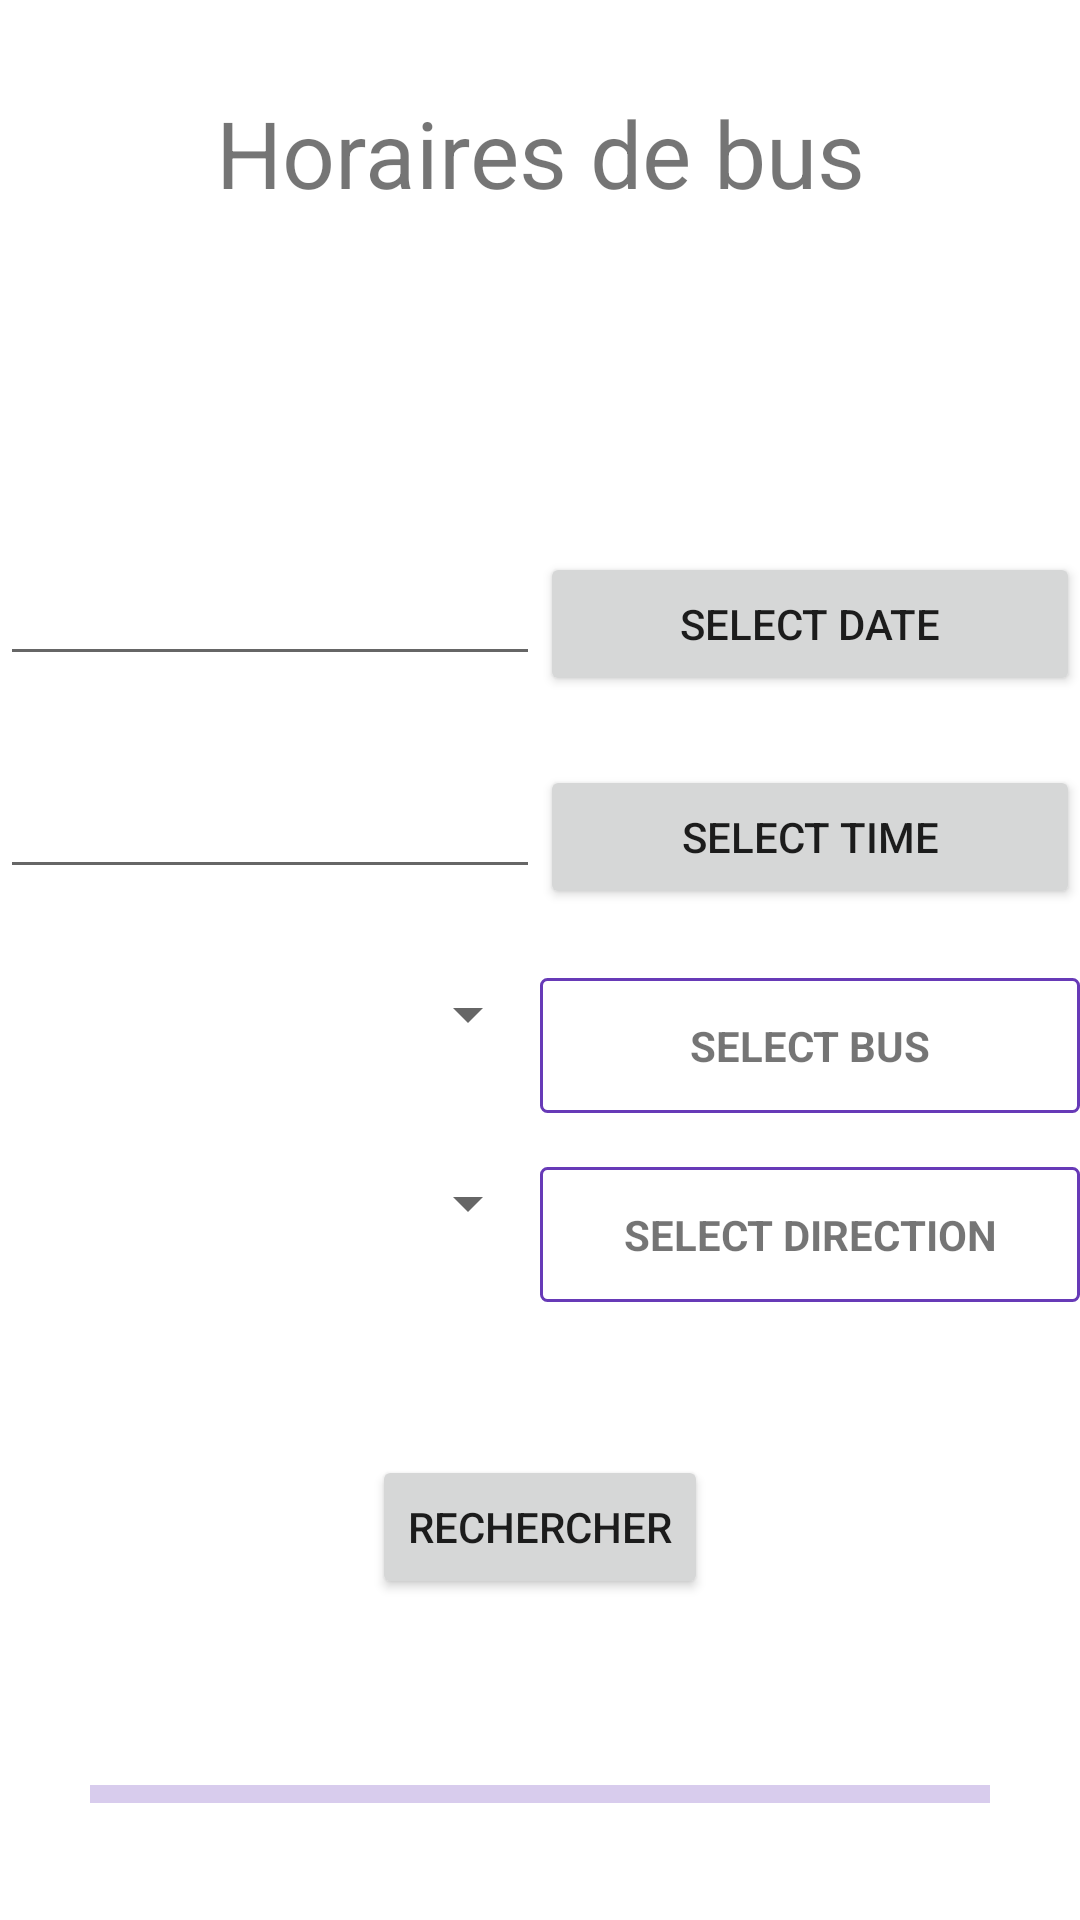

Android layout source for this screen:
<!-- AndroidManifest.xml: application theme Theme.StarCN -->
<!-- res/layout/fragment_first.xml -->
<?xml version="1.0" encoding="utf-8"?>
<FrameLayout xmlns:android="http://schemas.android.com/apk/res/android"
    xmlns:tools="http://schemas.android.com/tools"
    android:layout_width="match_parent"
    android:layout_height="match_parent"
    tools:context=".fragments.FirstFragment">


    <LinearLayout
        android:layout_width="match_parent"
        android:layout_height="match_parent"
        android:orientation="vertical">


        <TextView
            android:layout_width="match_parent"
            android:layout_height="102dp"
            android:gravity="center"
            android:text="Horaires de bus"
            android:textSize="15pt" />

        <LinearLayout
            android:layout_width="match_parent"
            android:layout_height="153dp"
            android:orientation="horizontal"
            android:weightSum="2">

            <EditText
                android:id="@+id/in_date"
                android:textAlignment="center"
                android:layout_width="match_parent"
                android:layout_height="wrap_content"
                android:layout_marginTop="82dp"
                android:layout_weight="1"
                tools:ignore="SpeakableTextPresentCheck,TouchTargetSizeCheck" />

            <Button
                android:id="@+id/btn_date"
                android:layout_width="match_parent"
                android:layout_height="wrap_content"
                android:layout_marginTop="82dp"
                android:text="SELECT DATE"
                android:layout_weight="1"/>

        </LinearLayout>


        <LinearLayout
            android:layout_width="match_parent"
            android:layout_height="71dp"
            android:orientation="horizontal"
            android:weightSum="2">

            <EditText
                android:id="@+id/in_time"
                android:layout_width="match_parent"
                android:layout_height="wrap_content"
                android:layout_weight="1"
                android:textAlignment="center"
                tools:ignore="SpeakableTextPresentCheck,TouchTargetSizeCheck" />

            <Button
                android:id="@+id/btn_time"
                android:layout_width="match_parent"
                android:layout_height="wrap_content"
                android:layout_weight="1"
                android:text="SELECT TIME" />

        </LinearLayout>

        <LinearLayout
            android:layout_width="match_parent"
            android:layout_height="63dp"
            android:orientation="horizontal"
            android:weightSum="2">


            <Spinner
                android:id="@+id/spinner_bus"
                android:layout_width="match_parent"
                android:layout_height="wrap_content"
                android:layout_weight="1"
                android:gravity="center"
                android:textAlignment="center"
                tools:ignore="SpeakableTextPresentCheck,TouchTargetSizeCheck" />

            <TextView
                android:id="@+id/txt_bus"
                android:layout_width="match_parent"
                android:layout_height="45dp"
                android:layout_weight="1"
                android:background="@drawable/back"
                android:gravity="center"
                android:text="SELECT BUS"
                android:textStyle="bold" />

        </LinearLayout>

        <LinearLayout
            android:layout_width="match_parent"
            android:layout_height="76dp"
            android:orientation="horizontal"
            android:weightSum="2">

            <Spinner
                android:id="@+id/spinner_direction"
                android:layout_width="match_parent"
                android:layout_height="wrap_content"
                android:layout_weight="1"
                android:textAlignment="center"
                tools:ignore="SpeakableTextPresentCheck,TouchTargetSizeCheck" />

            <TextView
                android:id="@+id/btn_direction"
                android:layout_width="match_parent"
                android:layout_height="45dp"
                android:layout_weight="1"
                android:background="@drawable/back"
                android:gravity="center"
                android:text="SELECT DIRECTION"
                android:textStyle="bold" />


        </LinearLayout>

        <Button
            android:id="@+id/btn_search"
            android:layout_width="wrap_content"
            android:layout_height="wrap_content"
            android:layout_gravity="center"
            android:layout_marginTop="20dp"
            android:layout_marginBottom="20dp"
            android:text="Rechercher" />

        <LinearLayout
            android:layout_width="match_parent"
            android:layout_height="match_parent"
            android:orientation="vertical">

            <TextView
                android:layout_width="wrap_content"
                android:layout_height="30dp"
                android:id="@+id/txt_progress_bar"
                android:textSize="8pt"
                android:layout_gravity="center"


                />

            <ProgressBar
                android:id="@+id/progress_bar"
                style="@style/Widget.AppCompat.ProgressBar.Horizontal"
                android:layout_width="300dp"
                android:layout_height="30dp"
                android:layout_gravity="center"
                android:layout_marginBottom="50dp"
                android:indeterminate="true"
                android:indeterminateTint="#673AB7"
                android:text="Telechargement de base" />

            <TextView
                android:visibility="invisible"
                android:layout_width="wrap_content"
                android:layout_height="30dp"
                android:id="@+id/txt_new_base"
                android:textSize="6pt"
                android:layout_marginTop="-40dp"
                android:layout_gravity="center_horizontal"
                android:text="(Nouvelle base)"
                />
        </LinearLayout>

    </LinearLayout>
</FrameLayout>
<!-- resources referenced by this layout -->
<resources>
  <!-- drawable back (drawable) -->
  <?xml version="1.0" encoding="utf-8"?>
   <shape xmlns:android="http://schemas.android.com/apk/res/android" android:shape="rectangle" >
          <solid android:color="@android:color/transparent"/>
          <stroke android:width="1dip" android:color="#673AB7"/>
          <corners android:radius="2dp" />
  </shape>
  <style name="Theme.StarCN" parent="Theme.MaterialComponents.DayNight.DarkActionBar">
          
          <item name="colorPrimary">@color/purple_500</item>
          <item name="colorPrimaryVariant">@color/purple_700</item>
          <item name="colorOnPrimary">@color/white</item>
          
          <item name="colorSecondary">@color/teal_200</item>
          <item name="colorSecondaryVariant">@color/teal_700</item>
          <item name="colorOnSecondary">@color/black</item>
          
          <item name="android:statusBarColor">?attr/colorPrimaryVariant</item>
          
      </style>
  <!-- not gathered from this repository: default colours our renderer supplied (Android Studio template values) -->
  <color name="purple_500">#FF6200EE</color>
  <color name="purple_700">#FF3700B3</color>
  <color name="teal_200">#FF03DAC5</color>
  <color name="teal_700">#FF018786</color>
  <color name="black">#FF000000</color>
  <color name="white">#FFFFFFFF</color>
</resources>
